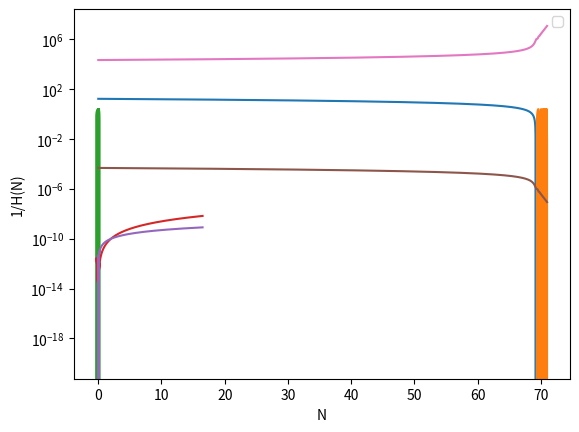

Here is the Python script that generated this plot:
import numpy as np
import matplotlib.pyplot as plt
from scipy.integrate import odeint

def potential(phi,potparams):
	mass = potparams
	v = 0.5*(mass**2)*phi*phi
	dvdphi = mass**2*phi
	return v,dvdphi

def bgeqn(Phi,N,potparams):
	phi = Phi[0]
	dphidN = Phi[1]
	v,dvdphi = potential(phi,potparams)
	d2phidN2 = -(3.-0.5*(dphidN*dphidN))*dphidN-(6.-(dphidN*dphidN))*dvdphi/(2.*v)
	return dphidN,d2phidN2
	
potparams = 7e-6

#Initial condition
phi0 = np.zeros(2)
phi0[0] = 16.5
Vini,dV_ini = potential(phi0[0],potparams)
phi0[1] = -dV_ini/Vini

N = np.arange(0,71,5e-3)

phi = odeint(bgeqn,phi0,N,args = (potparams,))

plt.plot(N,phi[:,0])
plt.xlabel("N")
plt.ylabel("phi in Mpl units")
plt.show()

plt.plot(N,phi[:,1])
plt.xlabel("N")
plt.ylabel("dphi/dN in Mpl units")
plt.show()

plt.plot(phi[:,0],phi[:,1])
#plt.xlim(-1,1)
plt.xlabel("phi")
plt.ylabel("dphi/dN in Mpl units")
plt.show()

V,dV = potential(phi[:,0],potparams)
plt.plot(phi[:,0],V)
plt.plot(phi[:,0],dV)
plt.xlabel("phi in Mpl units")
plt.ylabel("V(Phi) and dV(phi)")
plt.legend("Potential","Derivative of Potential")
plt.show()

H = np.sqrt(V/(3-((phi[:,1])**2)/2))
plt.plot(N,H)
plt.yscale('log')
plt.xlabel("N")
plt.ylabel("H(N)")
plt.show()

plt.plot(N,1/H)
plt.yscale('log')
plt.xlabel("N")
plt.ylabel("1/H(N)")
plt.show()
